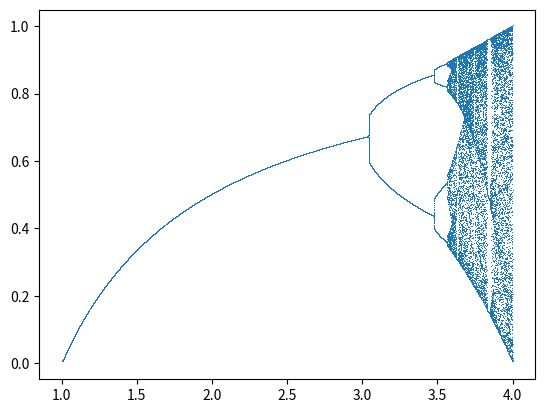

Generate this figure with matplotlib:
import matplotlib.pyplot as plt
import numpy as np

a_values = np.linspace(1, 4, 100000)
m = 0.005       # Initial value
X = []
Y = []

for value in a_values:
    X.append(value)
    m = value*m*(1-m)
    Y.append(m)

plt.plot(X,Y,ls='',marker=',')
plt.savefig('Chaos.png',dpi=600)
plt.show()
